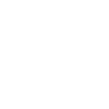
t = 0.00 s
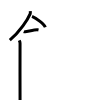
t = 4.00 s
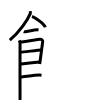
t = 8.00 s
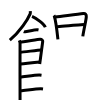
t = 12.00 s
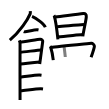
t = 15.50 s
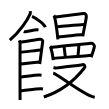
t = 20.00 s

The animated SVG that drew these frames (rendered in a browser with its animation timeline set to each time). Animation: 20 SMIL elements (animate=20); one cycle of 20.00 s.

<svg width="109px" height="109px" viewBox="0 0 px 109px" xmlns="http://www.w3.org/2000/svg" xmlns:xlink="http://www.w3.org/1999/xlink" xml:space="preserve" version="1.1"  baseProfile="full">
<path d="M30.26,11.14c0.06,0.67,0.28,1.8-0.11,2.71c-2.56,5.95-9.91,17.6-20.34,26.37" style="fill:none;stroke:black;stroke-width:3;opacity:0">
  <animate attributeType="CSS" attributeName="opacity" from="0" to="1" begin="0s" dur="1s" repeatCount="0" fill="freeze" />
</path>
<path d="M32.02,16.33c4.69,1.92,12.12,7.9,13.29,10.88" style="fill:none;stroke:black;stroke-width:3;opacity:0">
  <animate attributeType="CSS" attributeName="opacity" from="0" to="1" begin="1s" dur="1s" repeatCount="0" fill="freeze" />
</path>
<path d="M23.75,31.66c0.36,0.15,1.02,0.19,1.39,0.15c2.3-0.25,9.87-2.17,12.1-2c0.6,0.05,0.96,0.07,1.27,0.14" style="fill:none;stroke:black;stroke-width:3;opacity:0">
  <animate attributeType="CSS" attributeName="opacity" from="0" to="1" begin="2s" dur="1s" repeatCount="0" fill="freeze" />
</path>
<path d="M19.27,40.44c0.39,0.78,0.78,1.68,0.78,2.72c0,1.04-0.13,55.79,0,56.84" style="fill:none;stroke:black;stroke-width:3;opacity:0">
  <animate attributeType="CSS" attributeName="opacity" from="0" to="1" begin="3s" dur="1s" repeatCount="0" fill="freeze" />
</path>
<path d="M20.19,42.07c2.2-0.13,17.91-2.67,19.92-2.83c1.67-0.13,2.74,1.45,2.61,2.22c-0.26,1.57-2.47,19.04-3.02,22.51" style="fill:none;stroke:black;stroke-width:3;opacity:0">
  <animate attributeType="CSS" attributeName="opacity" from="0" to="1" begin="4s" dur="1s" repeatCount="0" fill="freeze" />
</path>
<path d="M20.58,52.23c2.97,0,17.36-2.31,20.72-2.31" style="fill:none;stroke:black;stroke-width:3;opacity:0">
  <animate attributeType="CSS" attributeName="opacity" from="0" to="1" begin="5s" dur="1s" repeatCount="0" fill="freeze" />
</path>
<path d="M20.44,64.06c6.06-0.56,11.81-1.56,19.35-2.04" style="fill:none;stroke:black;stroke-width:3;opacity:0">
  <animate attributeType="CSS" attributeName="opacity" from="0" to="1" begin="6s" dur="1s" repeatCount="0" fill="freeze" />
</path>
<path d="M20.39,77.06c3.73-0.25,15.46-2.17,19.07-1.99c0.97,0.04,1.56,0.07,2.05,0.14" style="fill:none;stroke:black;stroke-width:3;opacity:0">
  <animate attributeType="CSS" attributeName="opacity" from="0" to="1" begin="7s" dur="1s" repeatCount="0" fill="freeze" />
</path>
<path d="M20.89,90.81c3.73-0.25,16.46-2.17,20.07-1.99c0.97,0.04,1.56,0.07,2.05,0.14" style="fill:none;stroke:black;stroke-width:3;opacity:0">
  <animate attributeType="CSS" attributeName="opacity" from="0" to="1" begin="8s" dur="1s" repeatCount="0" fill="freeze" />
</path>
<path d="M53.91,15.38c0.3,0.4,0.31,0.67,0.48,1.17c1.39,4.12,2.69,15.08,3.54,22.77" style="fill:none;stroke:black;stroke-width:3;opacity:0">
  <animate attributeType="CSS" attributeName="opacity" from="0" to="1" begin="9s" dur="1s" repeatCount="0" fill="freeze" />
</path>
<path d="M55.4,16.89c7.46-0.95,22.34-2.56,27.91-3.36c2.05-0.29,3.17,0.96,2.99,3.28c-0.29,3.83-2.57,13.19-3.5,19.56" style="fill:none;stroke:black;stroke-width:3;opacity:0">
  <animate attributeType="CSS" attributeName="opacity" from="0" to="1" begin="10s" dur="1s" repeatCount="0" fill="freeze" />
</path>
<path d="M56.79,26.66c2.43-0.37,25.24-2.1,27.25-2.25" style="fill:none;stroke:black;stroke-width:3;opacity:0">
  <animate attributeType="CSS" attributeName="opacity" from="0" to="1" begin="11s" dur="1s" repeatCount="0" fill="freeze" />
</path>
<path d="M58.09,36.8c5.37-0.4,17.3-1.6,24.71-2.26" style="fill:none;stroke:black;stroke-width:3;opacity:0">
  <animate attributeType="CSS" attributeName="opacity" from="0" to="1" begin="12s" dur="1s" repeatCount="0" fill="freeze" />
</path>
<path d="M50.08,46.31c0.22,0.25,0.45,0.45,0.55,0.76c0.78,2.43,2.11,8.62,2.64,12.99" style="fill:none;stroke:black;stroke-width:3;opacity:0">
  <animate attributeType="CSS" attributeName="opacity" from="0" to="1" begin="13s" dur="1s" repeatCount="0" fill="freeze" />
</path>
<path d="M51.17,47.52c4.94-0.95,37.61-3.98,40.23-4.3c0.96-0.12,3.26,1.82,3,3.19c-0.54,2.85-1.85,6.74-3.28,10.81" style="fill:none;stroke:black;stroke-width:3;opacity:0">
  <animate attributeType="CSS" attributeName="opacity" from="0" to="1" begin="14s" dur="1s" repeatCount="0" fill="freeze" />
</path>
<path d="M64.06,46.16c0.15,1.62,1.09,9.01,1.24,10.84" style="fill:none;stroke:black;stroke-width:3;opacity:0">
  <animate attributeType="CSS" attributeName="opacity" from="0" to="1" begin="15s" dur="1s" repeatCount="0" fill="freeze" />
</path>
<path d="M78.92,44.65c-0.15,2.63-0.6,8.2-0.9,11.13" style="fill:none;stroke:black;stroke-width:3;opacity:0">
  <animate attributeType="CSS" attributeName="opacity" from="0" to="1" begin="16s" dur="1s" repeatCount="0" fill="freeze" />
</path>
<path d="M53.98,58.3c3.08-0.36,33.27-2.6,37.49-3.16" style="fill:none;stroke:black;stroke-width:3;opacity:0">
  <animate attributeType="CSS" attributeName="opacity" from="0" to="1" begin="17s" dur="1s" repeatCount="0" fill="freeze" />
</path>
<path d="M53.47,67.61c1.35,0.26,1.52,0.65,4.23,0.26c2.71-0.39,22.95-2.8,24.81-3.2c1.86-0.39,3.19,1.54,1.8,3.31C73.13,82.27,60.31,91.62,43.77,97" style="fill:none;stroke:black;stroke-width:3;opacity:0">
  <animate attributeType="CSS" attributeName="opacity" from="0" to="1" begin="18s" dur="1s" repeatCount="0" fill="freeze" />
</path>
<path d="M53.25,73.21c3.84,0.57,22.59,15.83,35.95,22.09c2.08,0.97,3.6,1.62,5.53,1.95" style="fill:none;stroke:black;stroke-width:3;opacity:0">
  <animate attributeType="CSS" attributeName="opacity" from="0" to="1" begin="19s" dur="1s" repeatCount="0" fill="freeze" />
</path>
</svg>
